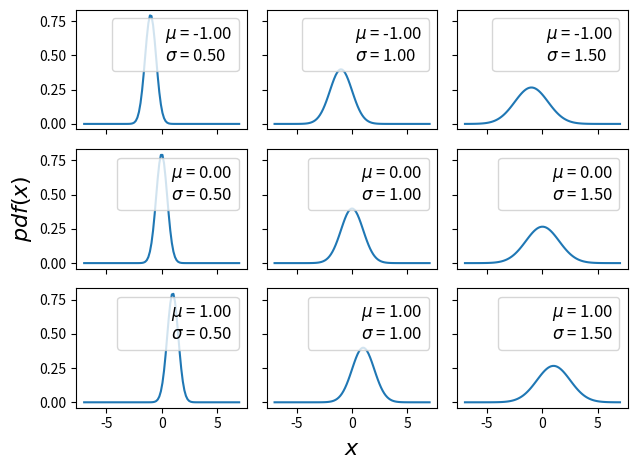

Write the Python code that produced this figure.
import matplotlib.pyplot as plt
import numpy as np
from scipy import stats

mu_params = [-1,0,1]
sd_params = [0.5,1,1.5]
x=np.linspace(-7,7,100)

f,ax=plt.subplots(len(mu_params),len(sd_params),sharex=True,
                  sharey=True)
for i in range(len(mu_params)):
    for j in range(len(sd_params)):
        mu = mu_params[i]
        sd = sd_params[j]
        y = stats.norm(mu,sd).pdf(x)
        ax[i,j].plot(x,y)
        ax[i,j].plot(0,0,
                     label = f"$\\mu$ = {mu:3.2f}\n$\\sigma$ = {sd:3.2f}",alpha=0)
        ax[i,j].legend(fontsize=12)
ax[2,1].set_xlabel('$x$',fontsize=16)
ax[1,0].set_ylabel('$pdf(x)$',fontsize=16)
plt.tight_layout()
plt.show()